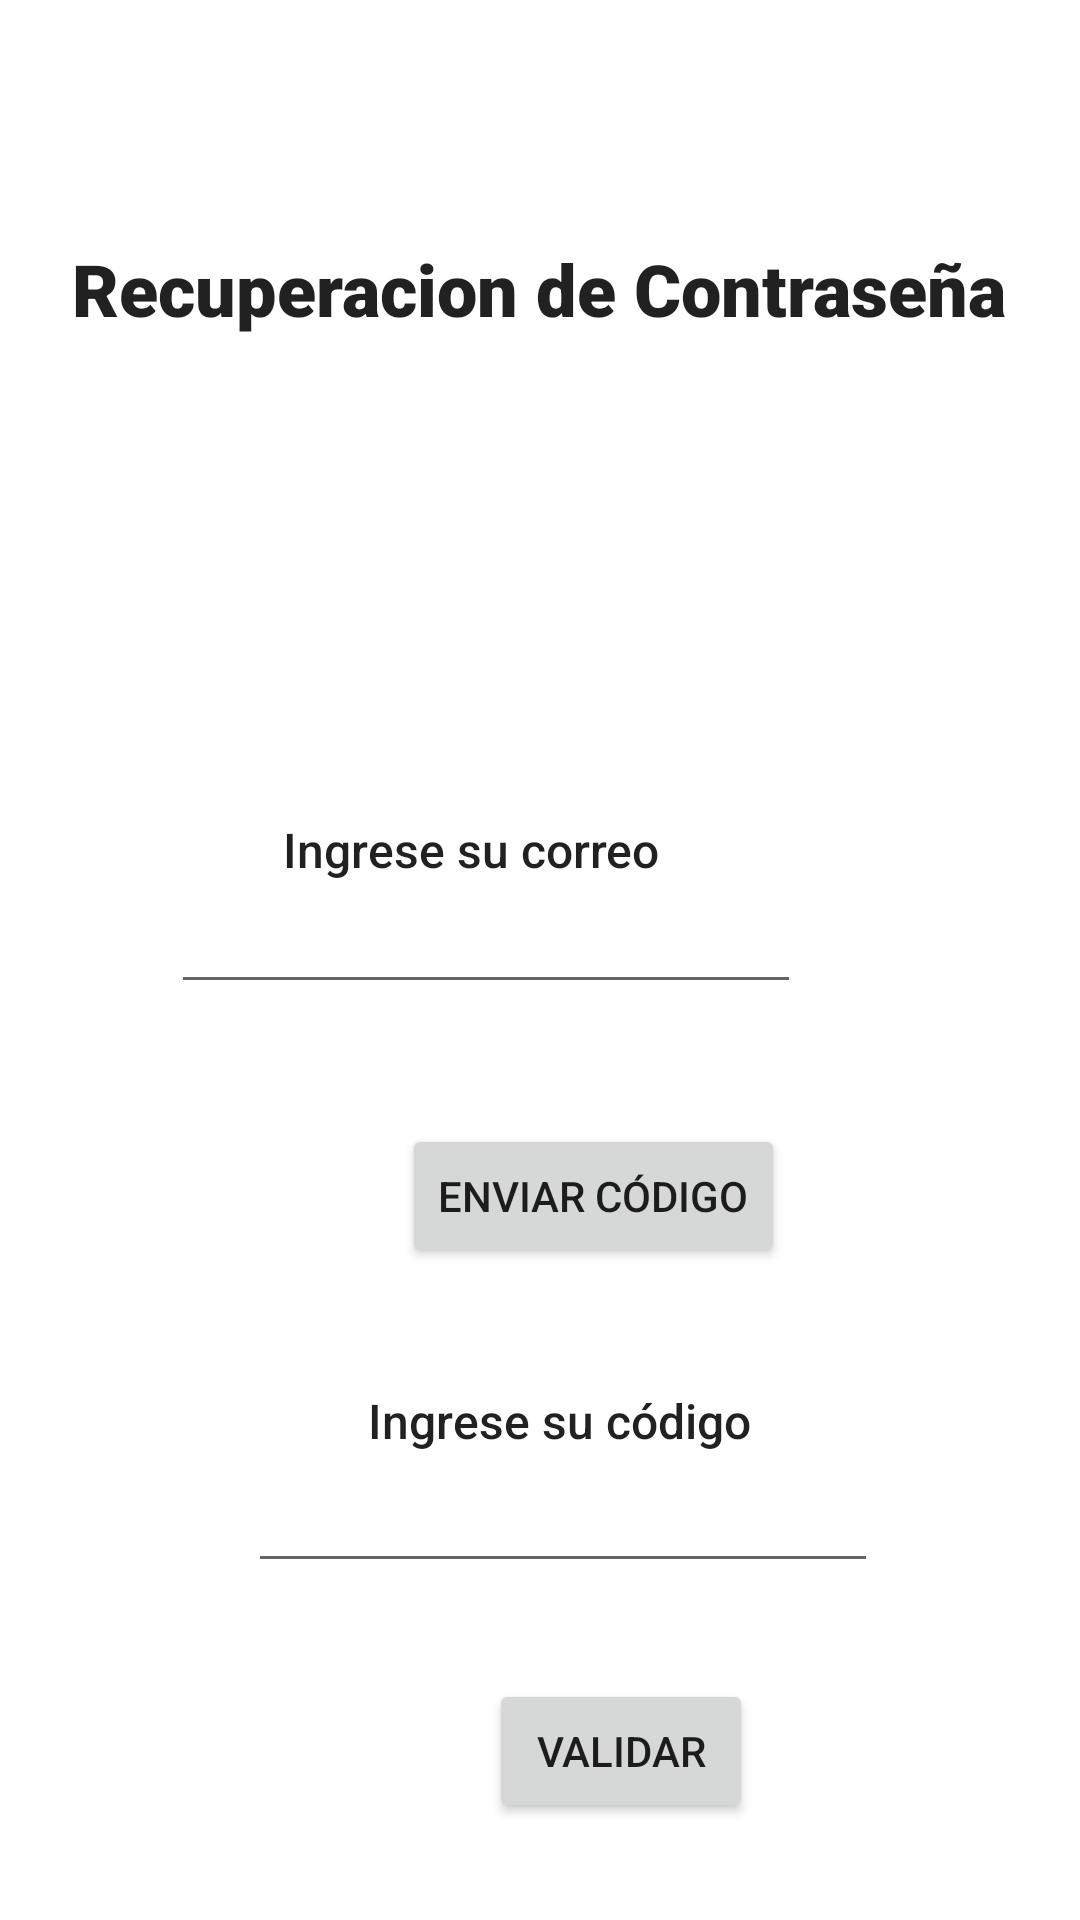

Layout XML and referenced resources for this Android screen:
<!-- AndroidManifest.xml: application theme Theme.SubastaInversaApp -->
<!-- res/layout/activity_recupera_c.xml -->
<?xml version="1.0" encoding="utf-8"?>
<androidx.constraintlayout.widget.ConstraintLayout
        xmlns:android="http://schemas.android.com/apk/res/android"
        xmlns:tools="http://schemas.android.com/tools"
        xmlns:app="http://schemas.android.com/apk/res-auto"
        android:layout_width="match_parent"
        android:layout_height="match_parent"
        tools:context=".activity.ActivityRecuperaC">

    <TextView
            android:text="Recuperacion de Contraseña"
            android:textSize="24sp"
            android:layout_width="wrap_content"
            android:layout_height="wrap_content" android:id="@+id/textView2"
            app:layout_constraintStart_toStartOf="parent" android:layout_marginStart="115dp"
            android:layout_marginEnd="116dp" app:layout_constraintEnd_toEndOf="parent"
            app:layout_constraintTop_toTopOf="parent" android:layout_marginTop="80dp"
            style="@style/Widget.AppCompat.TextView.SpinnerItem" app:fontFamily="sans-serif-black"
            app:guidelineUseRtl="false" app:layout_wrapBehaviorInParent="included"
            app:layout_constraintHorizontal_bias="0.5" android:layout_marginBottom="80dp"
            app:layout_constraintBottom_toTopOf="@+id/textView3"/>
    <TextView
            android:text="Ingrese su correo"
            android:layout_width="150dp"
            android:layout_height="21dp" android:id="@+id/textView3"
            app:layout_constraintStart_toStartOf="parent" android:layout_marginStart="150dp"
            android:layout_marginEnd="128dp" app:layout_constraintEnd_toEndOf="parent" android:layout_marginTop="80dp"
            app:layout_constraintTop_toBottomOf="@+id/textView2" app:layout_constraintHorizontal_bias="0.941"
            style="@style/Widget.AppCompat.TextView.SpinnerItem"
            app:fontFamily="sans-serif-medium" app:layout_constraintBottom_toTopOf="@+id/txtEmail"/>
    <Button
            android:text="Enviar Código"
            android:layout_width="wrap_content"
            android:layout_height="wrap_content" android:id="@+id/btnEnviar_codigo"
            app:layout_constraintStart_toStartOf="parent" android:layout_marginStart="134dp"
            android:layout_marginEnd="125dp" app:layout_constraintEnd_toEndOf="parent"
            app:layout_constraintHorizontal_bias="0.0" android:layout_marginTop="20dp"
            app:layout_constraintTop_toBottomOf="@+id/txtEmail" android:layout_marginBottom="20dp"
            app:layout_constraintBottom_toTopOf="@+id/textView6"/>
    <EditText
            android:layout_width="wrap_content"
            android:layout_height="wrap_content"
            android:inputType="textEmailAddress"
            android:ems="10"
            android:id="@+id/txtEmail"
            app:layout_constraintStart_toStartOf="parent" android:layout_marginStart="108dp"
            android:layout_marginEnd="93dp" app:layout_constraintEnd_toEndOf="parent"
            app:layout_constraintHorizontal_bias="1.0" app:layout_constraintTop_toBottomOf="@+id/textView3"
            android:layout_marginBottom="20dp" app:layout_constraintBottom_toTopOf="@+id/btnEnviar_codigo"/>
    <TextView
            android:text="Ingrese su código"
            android:layout_width="wrap_content"
            android:layout_height="wrap_content" android:id="@+id/textView6"
            style="@style/Widget.AppCompat.TextView.SpinnerItem" app:layout_constraintStart_toStartOf="parent"
            android:layout_marginStart="141dp" android:layout_marginEnd="128dp"
            app:layout_constraintEnd_toEndOf="parent" android:layout_marginTop="20dp"
            app:layout_constraintTop_toBottomOf="@+id/btnEnviar_codigo"
            app:fontFamily="sans-serif-medium" android:layout_marginBottom="1dp"
            app:layout_constraintBottom_toTopOf="@+id/txtCodigo"/>
    <EditText
            android:layout_width="wrap_content"
            android:layout_height="wrap_content"
            android:inputType="textPersonName"
            android:ems="10"
            android:id="@+id/txtCodigo"
            app:layout_constraintStart_toStartOf="parent" android:layout_marginStart="108dp"
            android:layout_marginEnd="93dp" app:layout_constraintEnd_toEndOf="parent" android:layout_marginTop="1dp"
            app:layout_constraintTop_toBottomOf="@+id/textView6" android:layout_marginBottom="32dp"
            app:layout_constraintBottom_toTopOf="@+id/btnCrear"/>
    <Button
            android:text="Validar"
            android:layout_width="wrap_content"
            android:layout_height="wrap_content" android:id="@+id/btnCrear"
            app:layout_constraintStart_toStartOf="parent" android:layout_marginStart="163dp"
            android:layout_marginEnd="150dp" app:layout_constraintEnd_toEndOf="parent" android:layout_marginTop="32dp"
            app:layout_constraintTop_toBottomOf="@+id/txtCodigo" app:layout_constraintHorizontal_bias="0.0"/>
</androidx.constraintlayout.widget.ConstraintLayout>
<!-- resources referenced by this layout -->
<resources>
  <style name="Theme.SubastaInversaApp" parent="Theme.MaterialComponents.DayNight.DarkActionBar">
          <item name="colorPrimary">@color/primaryBlue</item>
          <item name="colorOnPrimary">@color/white</item>
          
          <item name="colorSecondary">@color/clearBlue</item>
          <item name="colorSecondaryVariant">@color/clearGrey</item>
          <item name="colorOnSecondary">@color/black</item>
          
          <item name="android:statusBarColor" tools:targetApi="l">?attr/colorPrimaryVariant</item>
          
      </style>
  <color name="primaryBlue">#0D6EFD</color>
  <color name="white">#FFFFFFFF</color>
  <color name="clearBlue">#03A9F4</color>
  <color name="clearGrey">#B1AEAE</color>
  <color name="black">#000000</color>
</resources>
